Image classification data set "preprocessed" (sebastianjarap/MelanomaDetection on GitHub). Class labels (2): benign, malignant.

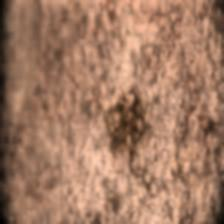
Label: benign

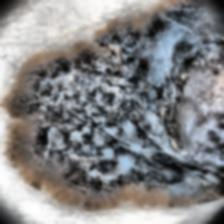
Label: malignant

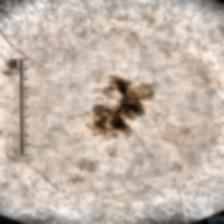
Label: malignant

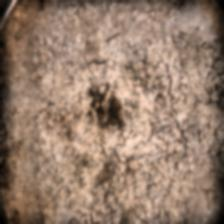
Label: malignant

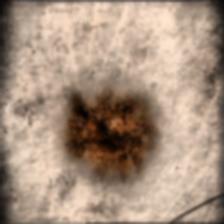
Label: benign

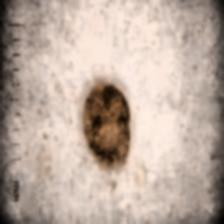
Label: benign
